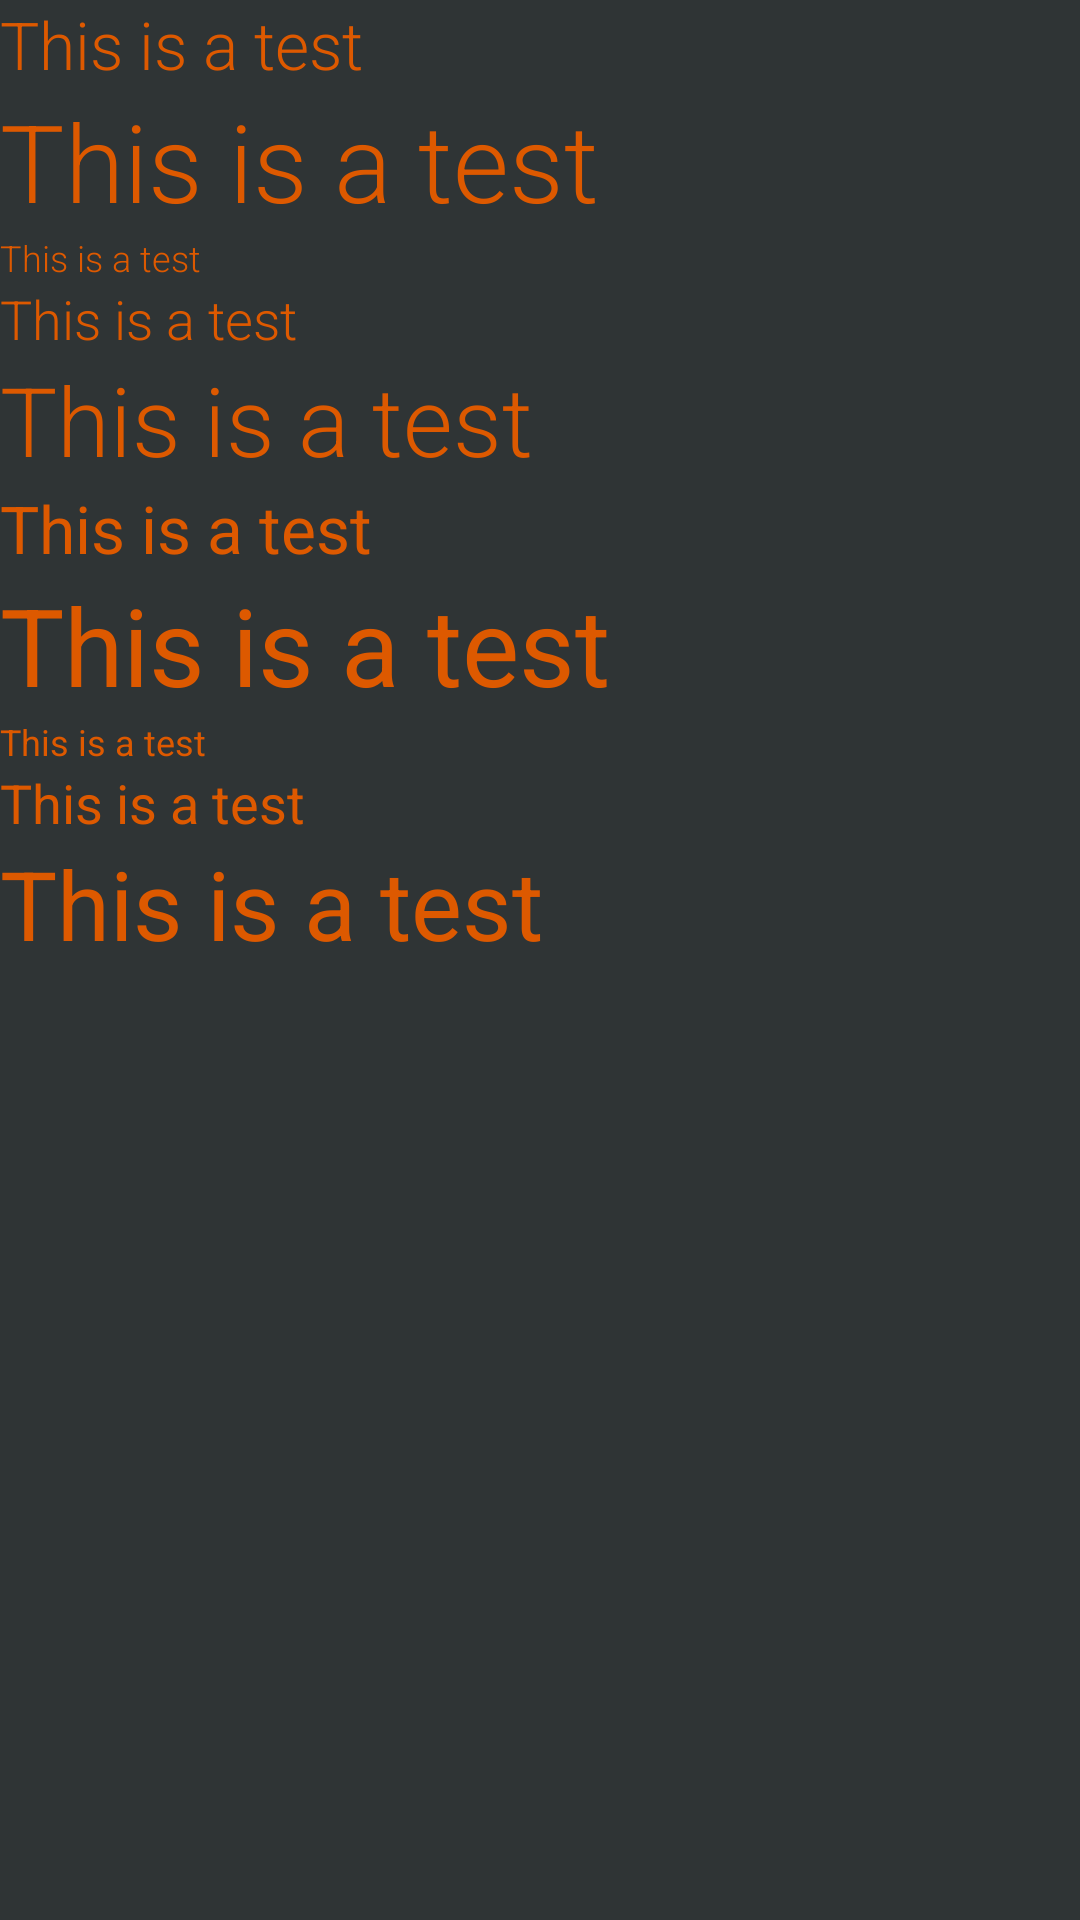

Here is an Android app screen rendered from its layout file. Give the layout XML and the strings, colors and styles it references.
<!-- AndroidManifest.xml: application theme AppTheme -->
<!-- res/layout/fragment_record.xml -->
<?xml version="1.0" encoding="utf-8"?>
<LinearLayout xmlns:android="http://schemas.android.com/apk/res/android"
    android:orientation="vertical"
    android:layout_width="match_parent"
    android:layout_height="match_parent"
    android:background="@color/black_background">

    <TextView
        android:layout_width="wrap_content"
        android:layout_height="wrap_content"
        android:textSize="22sp"
        android:text="This is a test"
        android:fontFamily="sans-serif-light"
        android:textColor="@color/orange_main"/>

    <TextView
        android:layout_width="wrap_content"
        android:layout_height="wrap_content"
        android:textSize="36sp"
        android:text="This is a test"
        android:fontFamily="sans-serif-light"
        android:textColor="@color/orange_main"/>

    <TextView
        android:layout_width="wrap_content"
        android:layout_height="wrap_content"
        android:textSize="12sp"
        android:text="This is a test"
        android:fontFamily="sans-serif-light"
        android:textColor="@color/orange_main"/>

    <TextView
        android:layout_width="wrap_content"
        android:layout_height="wrap_content"
        android:textSize="18sp"
        android:text="This is a test"
        android:fontFamily="sans-serif-light"
        android:textColor="@color/orange_main"/>

    <TextView
        android:layout_width="wrap_content"
        android:layout_height="wrap_content"
        android:textSize="32sp"
        android:text="This is a test"
        android:fontFamily="sans-serif-light"
        android:textColor="@color/orange_main"/>

    <TextView
        android:layout_width="wrap_content"
        android:layout_height="wrap_content"
        android:textSize="22sp"
        android:text="This is a test"
        android:fontFamily="sans-serif"
        android:textColor="@color/orange_main"/>

    <TextView
        android:layout_width="wrap_content"
        android:layout_height="wrap_content"
        android:textSize="36sp"
        android:text="This is a test"
        android:fontFamily="sans-serif"
        android:textColor="@color/orange_main"/>

    <TextView
        android:layout_width="wrap_content"
        android:layout_height="wrap_content"
        android:textSize="12sp"
        android:text="This is a test"
        android:fontFamily="sans-serif"
        android:textColor="@color/orange_main"/>

    <TextView
        android:layout_width="wrap_content"
        android:layout_height="wrap_content"
        android:textSize="18sp"
        android:text="This is a test"
        android:fontFamily="sans-serif"
        android:textColor="@color/orange_main"/>

    <TextView
        android:layout_width="wrap_content"
        android:layout_height="wrap_content"
        android:textSize="32sp"
        android:text="This is a test"
        android:fontFamily="sans-serif"
        android:textColor="@color/orange_main"/>

</LinearLayout>
<!-- resources referenced by this layout -->
<resources>
  <color name="black_background">#2F3435</color>
  <color name="orange_main">#DD5900</color>
  <style name="AppTheme" parent="Theme.AppCompat.Light.DarkActionBar">
          <item name="android:actionBarStyle">@style/MyActionBar</item>
      </style>e
  <style name="MyActionBar" parent="@android:style/Widget.Holo.ActionBar">
          <item name="android:background">@color/blue_main</item>
          <item name="android:actionMenuTextColor">@color/black_background</item>
          <item name="android:displayOptions">showHome|useLogo</item>
      </style>
  <color name="blue_main">#c5e1e2</color>
</resources>
